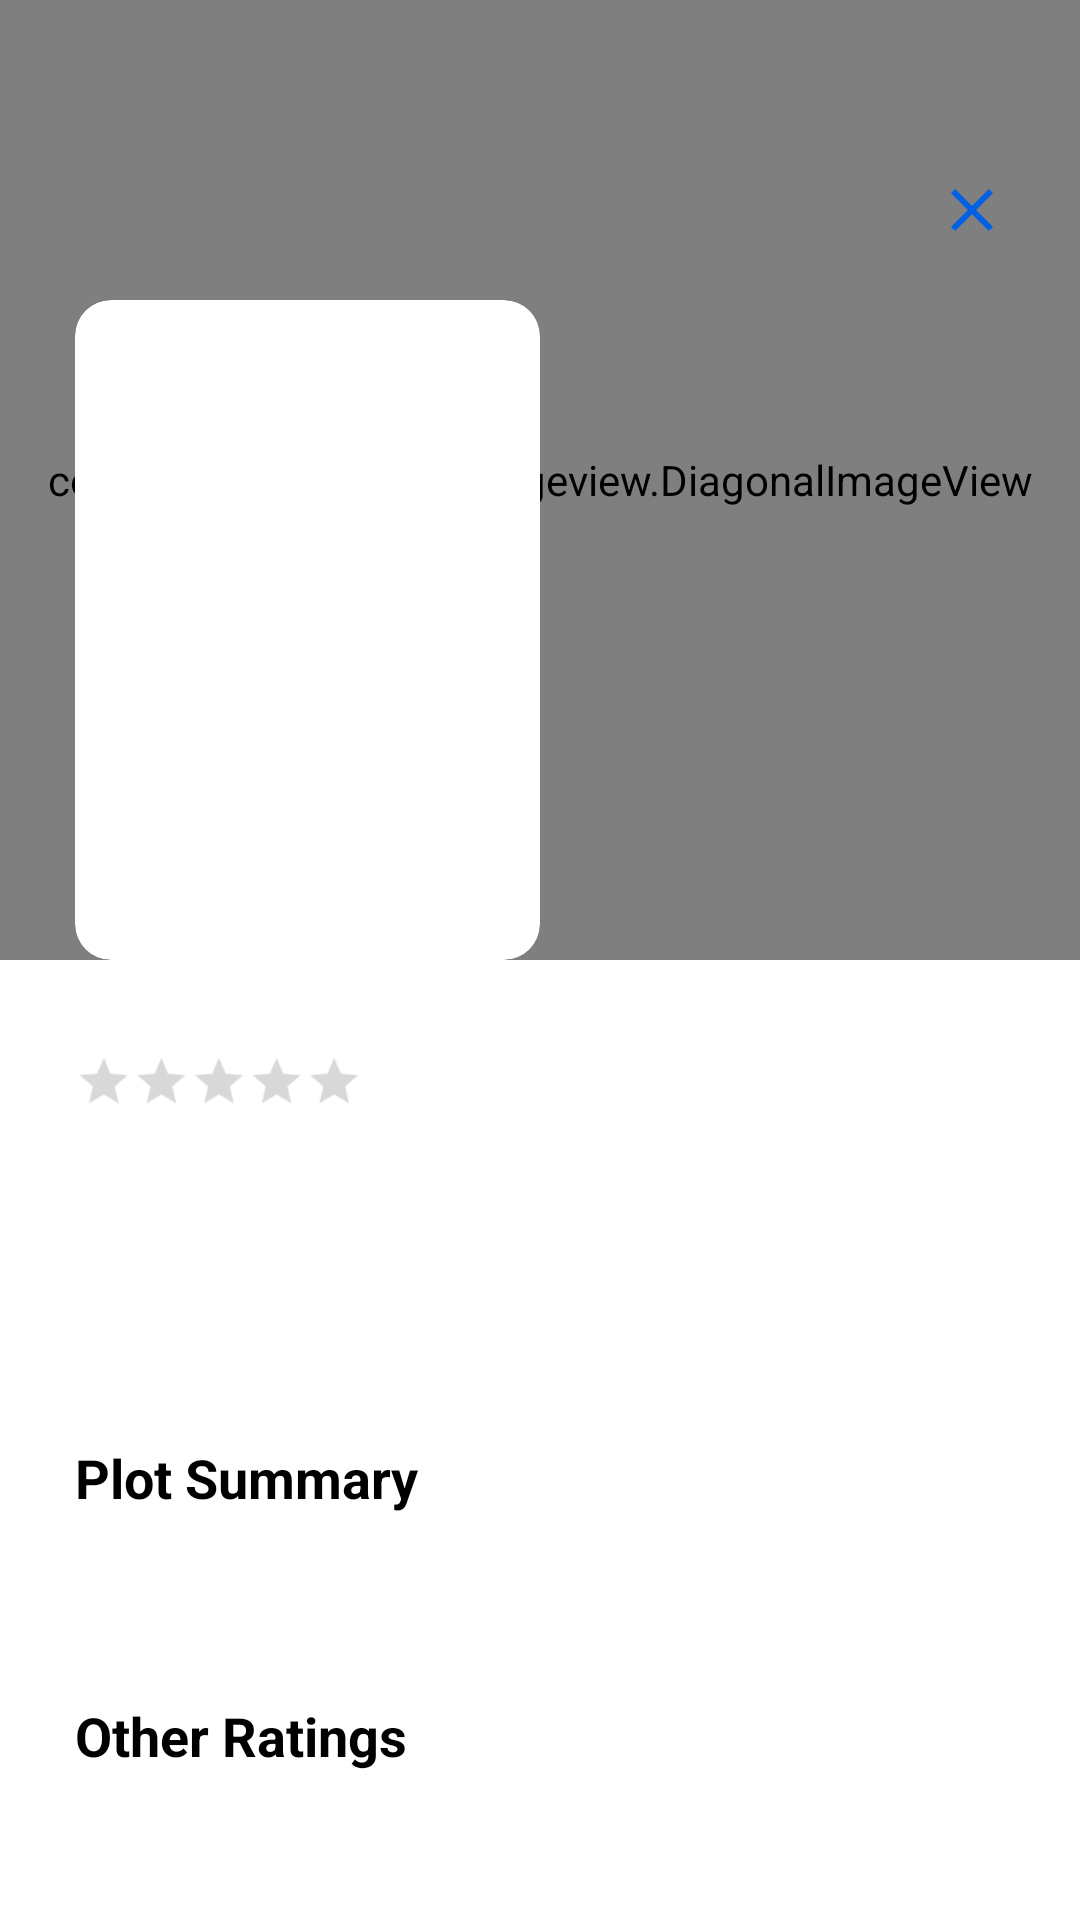

Layout XML and referenced resources for this Android screen:
<!-- AndroidManifest.xml: application theme Theme.Main -->
<!-- res/layout/fragment_movie_details.xml -->
<?xml version="1.0" encoding="utf-8"?>
<androidx.core.widget.NestedScrollView xmlns:android="http://schemas.android.com/apk/res/android"
    xmlns:app="http://schemas.android.com/apk/res-auto"
    xmlns:tools="http://schemas.android.com/tools"
    android:layout_width="match_parent"
    android:layout_height="match_parent"
    tools:context=".ui.movie.MovieDetailsFragment">

    <androidx.constraintlayout.widget.ConstraintLayout
        android:layout_width="match_parent"
        android:layout_height="match_parent">

        <FrameLayout
            android:id="@+id/movie_image_placeholder"
            android:layout_width="match_parent"
            android:layout_height="wrap_content"
            app:layout_constraintStart_toStartOf="parent"
            app:layout_constraintTop_toTopOf="parent">

            <ImageButton
                android:id="@+id/back_button"
                android:layout_width="36dp"
                android:layout_height="36dp"
                android:layout_gravity="end"
                android:layout_marginTop="52dp"
                android:layout_marginEnd="18dp"
                android:background="@drawable/round_white_circle_background"
                android:elevation="5dp"
                android:src="@drawable/baseline_close_24" />

            <com.santalu.diagonalimageview.DiagonalImageView
                android:id="@+id/movie_poster_background"
                android:layout_width="match_parent"
                android:layout_height="320dp"
                android:foreground="?selectableItemBackground"
                android:scaleType="fitXY"
                app:di_distance="140dp"
                app:di_end="right"
                app:di_start="bottom" />

            <com.google.android.material.card.MaterialCardView
                android:layout_width="wrap_content"
                android:layout_height="wrap_content"
                android:layout_gravity="start|bottom"
                android:layout_marginStart="25dp"
                app:cardCornerRadius="12dp"
                app:cardElevation="0dp">

                <ImageView
                    android:id="@+id/movie_poster"
                    android:layout_width="155dp"
                    android:layout_height="220dp"
                    android:elevation="10dp"
                    android:scaleType="fitXY" />

            </com.google.android.material.card.MaterialCardView>

        </FrameLayout>

        <LinearLayout
            android:id="@+id/movie_rating_placeholder"
            android:layout_width="match_parent"
            android:layout_height="wrap_content"
            android:orientation="horizontal"
            android:paddingStart="25dp"
            android:paddingTop="25dp"
            android:paddingEnd="25dp"
            android:paddingBottom="15dp"
            app:layout_constraintStart_toStartOf="parent"
            app:layout_constraintTop_toBottomOf="@id/movie_image_placeholder">

            <RatingBar
                android:id="@+id/movie_rating_bar"
                style="?android:attr/ratingBarStyleSmall"
                android:layout_width="wrap_content"
                android:layout_height="wrap_content"
                android:layout_gravity="center"
                android:isIndicator="true"
                android:max="10"
                android:numStars="5"
                android:progressBackgroundTint="@color/dimgray"
                android:progressTint="@color/primary_color"
                android:saveEnabled="true"
                android:scaleX="1.2"
                android:scaleY="1.2"
                android:secondaryProgressTint="@color/primary_color"
                android:transformPivotX="0dp"
                android:transformPivotY="0dp" />

            <TextView
                android:id="@+id/movie_rating_score"
                android:layout_width="wrap_content"
                android:layout_height="wrap_content"
                android:letterSpacing="-0.02"
                android:paddingStart="25dp"
                android:paddingEnd="10dp"
                android:textColor="@color/primary_color"
                android:textSize="21sp"
                android:textStyle="bold" />

            <TextView
                android:id="@+id/movie_total_no_of_rating"
                android:layout_width="wrap_content"
                android:layout_height="wrap_content"
                android:letterSpacing="-0.02"
                android:textColor="@color/gray"
                android:textSize="15sp" />

        </LinearLayout>

        <TextView
            android:id="@+id/movie_title"
            android:layout_width="match_parent"
            android:layout_height="wrap_content"
            android:fontFamily="sans-serif-condensed-medium"
            android:paddingStart="25dp"
            android:paddingEnd="25dp"
            android:textColor="?attr/color_black_white"
            android:textSize="24sp"
            android:textStyle="bold"
            app:layout_constraintStart_toStartOf="parent"
            app:layout_constraintTop_toBottomOf="@id/movie_rating_placeholder" />

        <TextView
            android:id="@+id/movie_genres"
            android:layout_width="match_parent"
            android:layout_height="wrap_content"
            android:layout_marginTop="8dp"
            android:paddingStart="25dp"
            android:paddingEnd="25dp"
            android:textColor="@color/gray"
            android:textSize="16sp"
            app:layout_constraintStart_toStartOf="parent"
            app:layout_constraintTop_toBottomOf="@id/movie_title" />

        <TextView
            android:id="@+id/plot_summary_text"
            android:layout_width="match_parent"
            android:layout_height="wrap_content"
            android:layout_marginTop="30dp"
            android:paddingStart="25dp"
            android:paddingEnd="25dp"
            android:text="@string/plot_summary_text"
            android:textColor="?attr/color_black_white"
            android:textSize="18sp"
            android:textStyle="bold"
            app:layout_constraintStart_toStartOf="parent"
            app:layout_constraintTop_toBottomOf="@id/movie_genres" />

        <TextView
            android:id="@+id/plot_summary_details"
            android:layout_width="match_parent"
            android:layout_height="wrap_content"
            android:layout_marginTop="10dp"
            android:lineSpacingExtra="2.5dp"
            android:paddingStart="25dp"
            android:paddingEnd="25dp"
            android:textColor="@color/gray"
            android:textSize="16sp"
            app:layout_constraintStart_toStartOf="parent"
            app:layout_constraintTop_toBottomOf="@id/plot_summary_text" />

        <TextView
            android:id="@+id/other_ratings_text"
            android:layout_width="match_parent"
            android:layout_height="wrap_content"
            android:layout_marginTop="30dp"
            android:paddingStart="25dp"
            android:paddingEnd="25dp"
            android:text="@string/other_ratings_text"
            android:textColor="?attr/color_black_white"
            android:textSize="18sp"
            android:textStyle="bold"
            app:layout_constraintStart_toStartOf="parent"
            app:layout_constraintTop_toBottomOf="@id/plot_summary_details" />

        <androidx.recyclerview.widget.RecyclerView
            android:id="@+id/movie_details_other_ratings_recyclerview"
            android:layout_width="match_parent"
            android:layout_height="wrap_content"
            android:layout_marginTop="10dp"
            android:orientation="horizontal"
            android:paddingStart="15dp"
            android:paddingEnd="25dp"
            android:paddingBottom="150dp"
            android:clipToPadding="false"
            android:nestedScrollingEnabled="false"
            app:layoutManager="androidx.recyclerview.widget.LinearLayoutManager"
            app:layout_constraintBottom_toBottomOf="parent"
            app:layout_constraintEnd_toEndOf="parent"
            app:layout_constraintStart_toStartOf="parent"
            app:layout_constraintTop_toBottomOf="@id/other_ratings_text"
            app:layout_constraintVertical_bias="0"
            tools:listitem="@layout/movie_details_other_ratings_item" />

    </androidx.constraintlayout.widget.ConstraintLayout>

</androidx.core.widget.NestedScrollView>
<!-- res/layout/movie_details_other_ratings_item.xml (included above) -->
<?xml version="1.0" encoding="utf-8"?>
<com.google.android.material.card.MaterialCardView xmlns:android="http://schemas.android.com/apk/res/android"
    xmlns:app="http://schemas.android.com/apk/res-auto"
    android:id="@+id/recipient_item"
    android:layout_width="250dp"
    android:layout_height="110dp"
    android:layout_marginStart="8dp"
    android:layout_marginTop="5dp"
    android:focusable="true"
    android:clickable="true"
    app:cardCornerRadius="10dp"
    app:cardElevation="15dp">

    <LinearLayout
        android:layout_width="match_parent"
        android:layout_height="match_parent"
        android:gravity="center"
        android:paddingStart="20dp"
        android:paddingEnd="25dp"
        android:orientation="vertical">

        <TextView
            android:id="@+id/source_name"
            android:layout_width="match_parent"
            android:layout_height="wrap_content"
            android:textSize="16sp"
            android:textColor="?attr/color_black_white"
            android:textStyle="bold" />

        <TextView
            android:id="@+id/rating"
            android:layout_width="match_parent"
            android:layout_height="wrap_content"
            android:layout_marginTop="25dp"
            android:textColor="@color/primary_color"
            android:layout_gravity="end"
            android:textSize="17sp"
            android:textAlignment="textEnd"
            android:textStyle="bold" />

    </LinearLayout>

</com.google.android.material.card.MaterialCardView>
<!-- resources referenced by this layout -->
<resources>
  <color name="dimgray">#696969</color>
  <color name="gray">#98A1B2</color>
  <color name="primary_color">#0261e3</color>
  <!-- drawable baseline_close_24 (drawable) -->
  <vector android:height="24dp" android:tint="#0261E3"
      android:viewportHeight="24" android:viewportWidth="24"
      android:width="24dp" xmlns:android="http://schemas.android.com/apk/res/android">
      <path android:fillColor="@android:color/white" android:pathData="M19,6.41L17.59,5 12,10.59 6.41,5 5,6.41 10.59,12 5,17.59 6.41,19 12,13.41 17.59,19 19,17.59 13.41,12z"/>
  </vector>
  <string name="other_ratings_text">Other Ratings</string>
  <string name="plot_summary_text">Plot Summary</string>
  <style name="Theme.Main" parent="Theme.MaterialComponents.Light.NoActionBar">
          
          <item name="colorPrimary">@color/primary_color</item>
          <item name="colorPrimaryVariant">@color/primary_color</item>
          <item name="colorOnPrimary">@color/white</item>
          
          <item name="colorSecondary">@color/primary_color</item>
          <item name="colorSecondaryVariant">@color/primary_color</item>
          <item name="colorOnSecondary">@color/black</item>
          
          <item name="android:windowLightStatusBar">true</item>
          <item name="android:windowDrawsSystemBarBackgrounds">true</item>
          <item name="android:navigationBarColor">@android:color/transparent</item>
          <item name="android:statusBarColor" tools:targetApi="l">@color/transparent</item>
          
          <item name="android:textColorHint">@color/primary_color</item>
          <item name="color_black_white">@color/black</item>
  
  
      </style>
  <color name="white">#FFFFFFFF</color>
  <color name="black">#FF000000</color>
  <color name="transparent">#00000000</color>
</resources>
